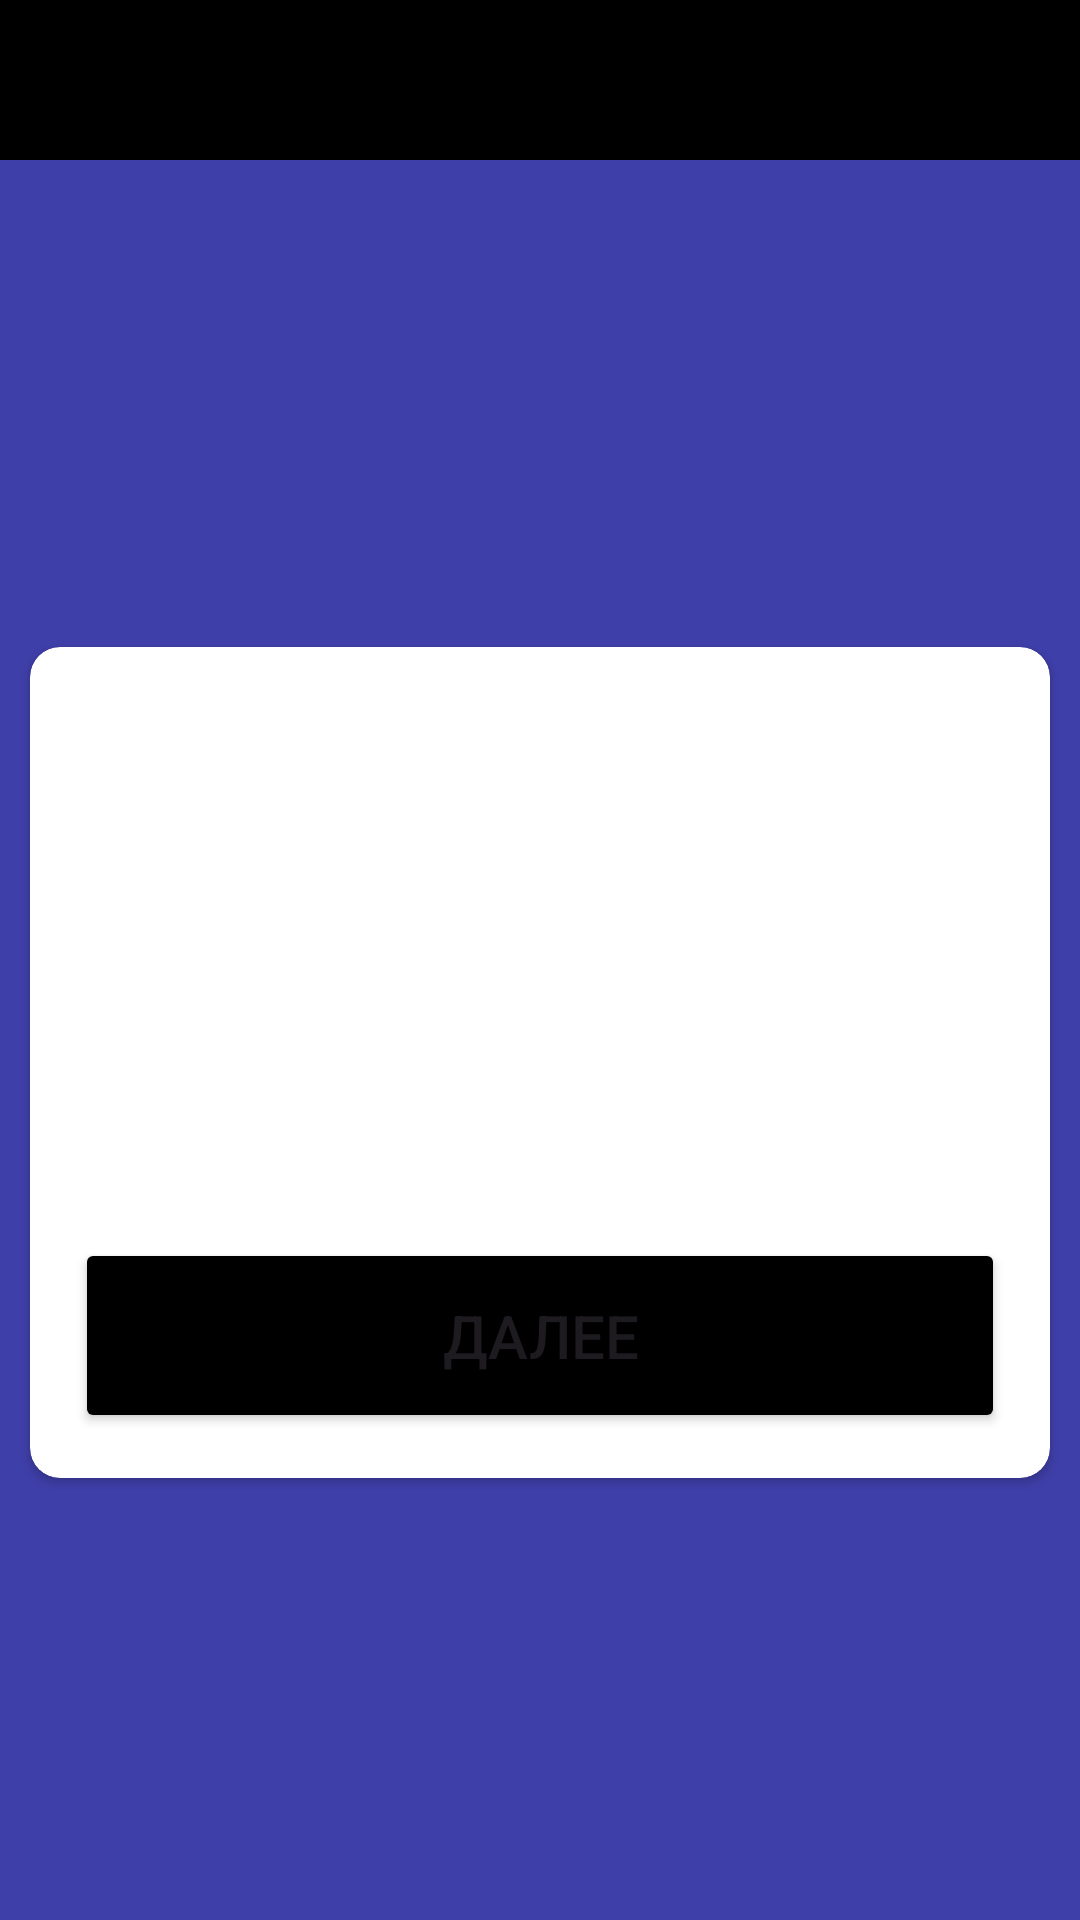

The Android layout XML behind this screen, and the referenced resources:
<!-- AndroidManifest.xml: application theme Theme.ItTestApplication -->
<!-- res/layout/activity_question.xml -->
<?xml version="1.0" encoding="utf-8"?>
<androidx.constraintlayout.widget.ConstraintLayout xmlns:android="http://schemas.android.com/apk/res/android"
    xmlns:app="http://schemas.android.com/apk/res-auto"
    xmlns:tools="http://schemas.android.com/tools"
    android:layout_width="match_parent"
    android:layout_height="match_parent"
    android:background="@color/violet"
    tools:context=".activities.QuestionActivity">

    <TextView
        android:id="@+id/counterQuestions"
        tools:text="1/5"
        android:textAlignment="center"
        android:textSize="40sp"
        android:textColor="@color/white"
        android:background="@color/black"
        android:layout_width="match_parent"
        android:layout_height="wrap_content"
        app:layout_constraintTop_toTopOf="parent"
        app:layout_constraintStart_toStartOf="parent"
        app:layout_constraintEnd_toEndOf="parent"
        >

    </TextView>



    <androidx.cardview.widget.CardView
        android:id="@+id/cardView"
        android:layout_width="match_parent"
        android:layout_height="wrap_content"
        android:background="@color/white"
        app:cardCornerRadius="10dp"
        android:layout_marginTop="15dp"
        android:layout_marginStart="10dp"
        android:layout_marginEnd="10dp"
        app:layout_constraintStart_toStartOf="parent"
        app:layout_constraintEnd_toEndOf="parent"
        app:layout_constraintTop_toBottomOf="@id/counterQuestions"
        app:layout_constraintBottom_toBottomOf="parent"
        >

        <LinearLayout
            android:id="@+id/container"
            android:layout_width="match_parent"
            android:layout_height="match_parent"
            android:orientation="vertical">

      <TextView
          android:id="@+id/questionText"
          android:textSize="20sp"
          android:textAlignment="center"
          android:layout_marginTop="10dp"
          android:layout_marginBottom="80dp"
          android:layout_gravity="center|top"
          android:layout_width="wrap_content"
          android:layout_height="wrap_content"
          tools:text="question text?"
          >

      </TextView>


      <androidx.recyclerview.widget.RecyclerView
          android:id="@+id/recyclerViewAnswers"
          android:layout_width="match_parent"
          android:layout_height="wrap_content">

      </androidx.recyclerview.widget.RecyclerView>

            <Button
                android:id="@+id/nextButton"
                android:text="Далее"
                android:textSize="20sp"
                android:layout_marginStart="15dp"
                android:layout_marginEnd="15dp"
                android:layout_marginTop="80dp"
                android:layout_marginBottom="15dp"
                android:backgroundTint="@color/black"
                android:layout_width="match_parent"
                android:layout_height="65dp"
                app:cornerRadius="10dp"
                >

            </Button>

        </LinearLayout>

    </androidx.cardview.widget.CardView>

</androidx.constraintlayout.widget.ConstraintLayout>
<!-- resources referenced by this layout -->
<resources>
  <color name="black">#FF000000</color>
  <color name="violet">#3f3faa</color>
  <color name="white">#FFFFFFFF</color>
  <style name="Theme.ItTestApplication" parent="Base.Theme.ItTestApplication" />
  <style name="Base.Theme.ItTestApplication" parent="Theme.Material3.DayNight.NoActionBar">
          
          
          <item name="android:statusBarColor">@color/violet</item>
      </style>
</resources>
